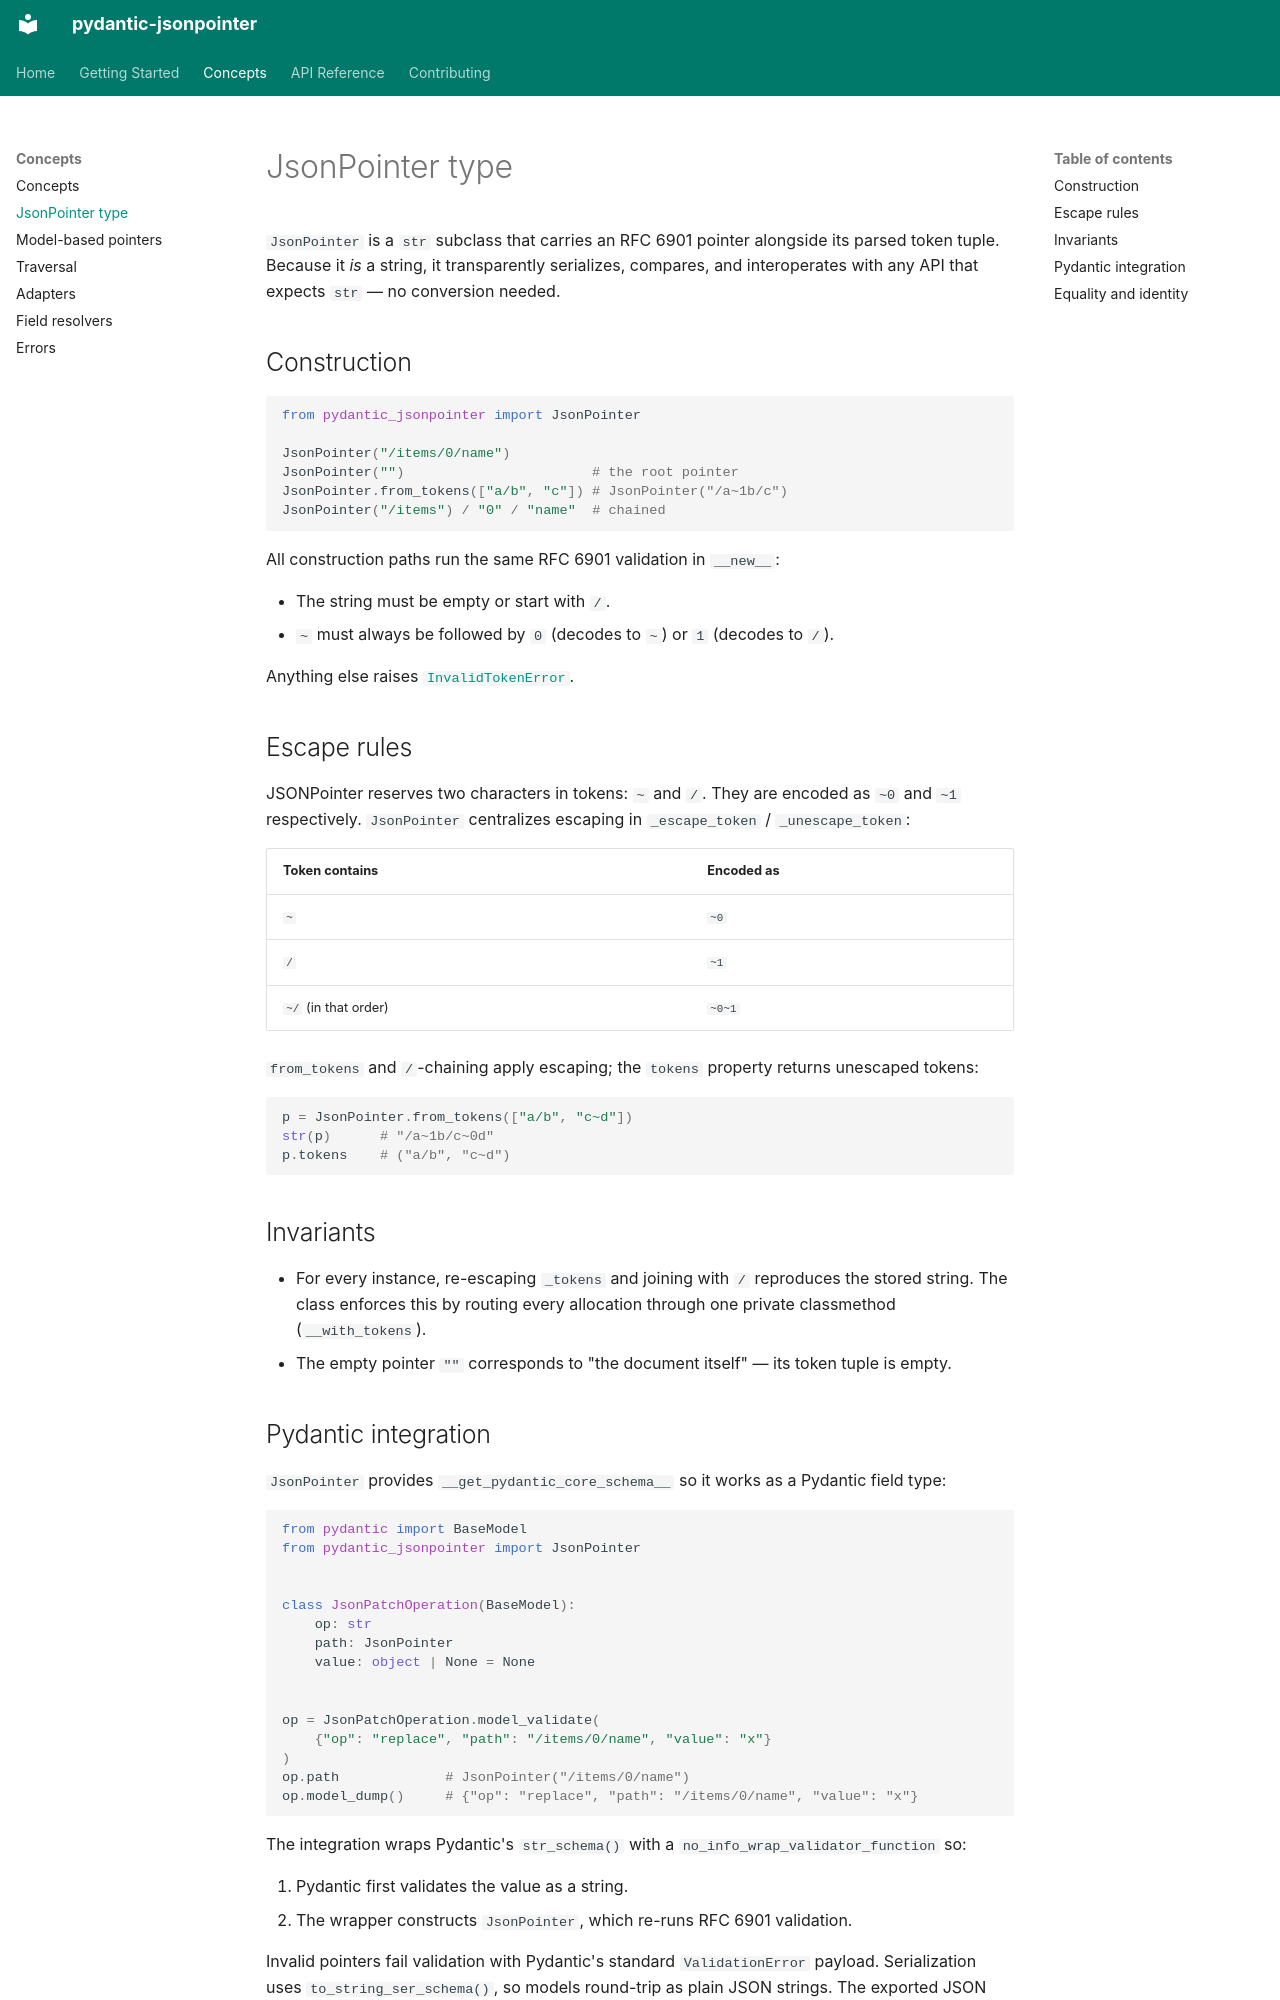

repository: codemageddon/pydantic-jsonpointer · page: concepts/json-pointer/index.html · generator: mkdocs

# JsonPointer type

`JsonPointer` is a `str` subclass that carries an RFC 6901 pointer alongside its parsed token tuple. Because it *is* a string, it transparently serializes, compares, and interoperates with any API that expects `str` — no conversion needed.

## Construction

```python
from pydantic_jsonpointer import JsonPointer

JsonPointer("/items/0/name")
JsonPointer("")                       # the root pointer
JsonPointer.from_tokens(["a/b", "c"]) # JsonPointer("/a~1b/c")
JsonPointer("/items") / "0" / "name"  # chained
```

All construction paths run the same RFC 6901 validation in `__new__`:

- The string must be empty or start with `/`.
- `~` must always be followed by `0` (decodes to `~`) or `1` (decodes to `/`).

Anything else raises [`InvalidTokenError`](errors.md).

## Escape rules

JSONPointer reserves two characters in tokens: `~` and `/`. They are encoded as `~0` and `~1` respectively. `JsonPointer` centralizes escaping in `_escape_token` / `_unescape_token`:

| Token contains | Encoded as |
|---|---|
| `~` | `~0` |
| `/` | `~1` |
| `~/` (in that order) | `~0~1` |

`from_tokens` and `/`-chaining apply escaping; the `tokens` property returns unescaped tokens:

```python
p = JsonPointer.from_tokens(["a/b", "c~d"])
str(p)      # "/a~1b/c~0d"
p.tokens    # ("a/b", "c~d")
```

## Invariants

- For every instance, re-escaping `_tokens` and joining with `/` reproduces the stored string. The class enforces this by routing every allocation through one private classmethod (`__with_tokens`).
- The empty pointer `""` corresponds to "the document itself" — its token tuple is empty.
